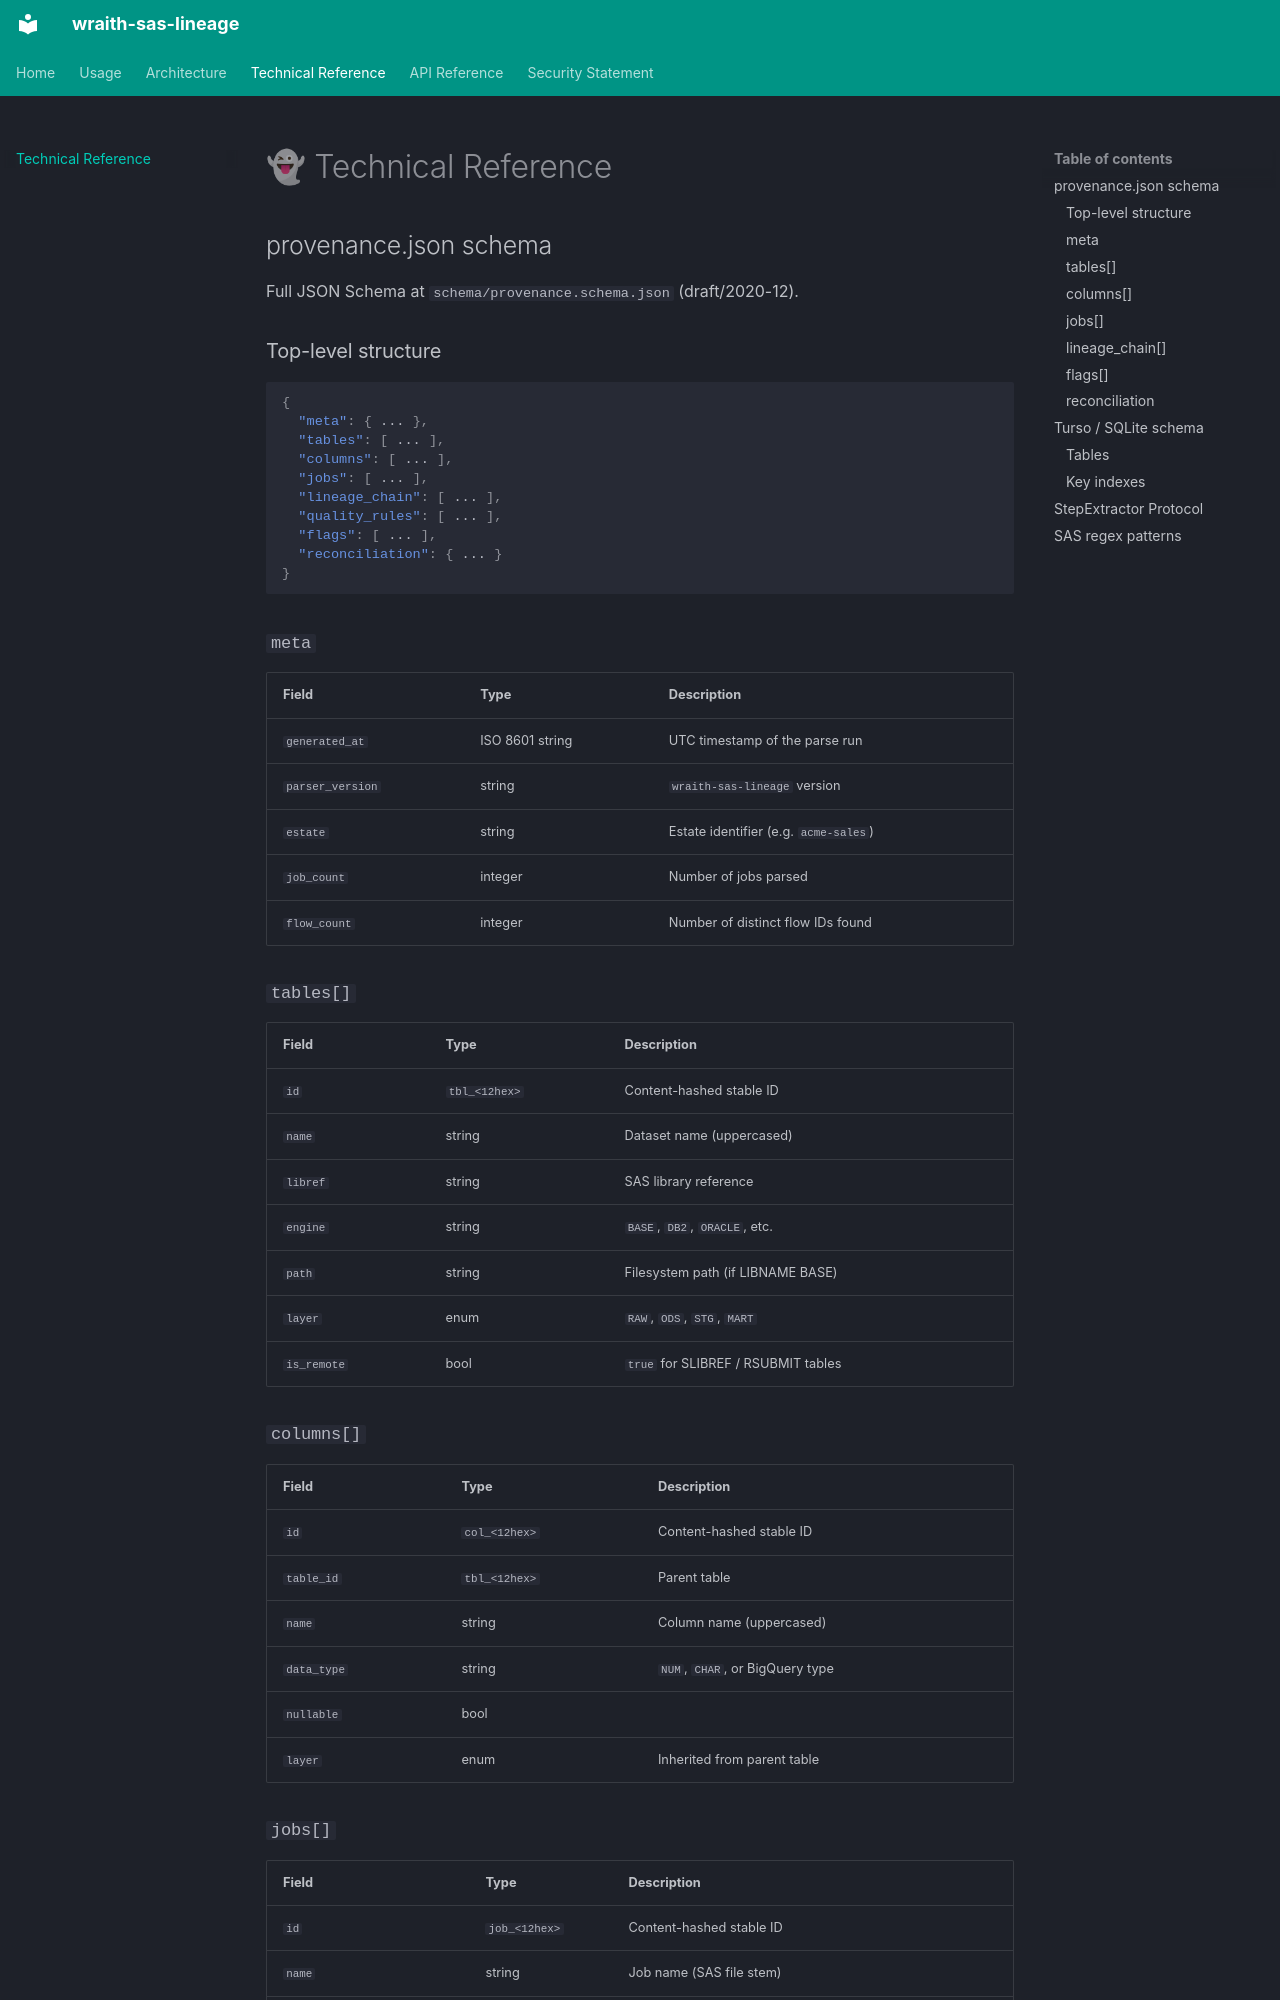

repository: wraith-proxy/wraith-sas-lineage · page: reference/index.html · generator: mkdocs

# 👻 Technical Reference

## provenance.json schema

Full JSON Schema at `schema/provenance.schema.json` (draft/2020-12).

### Top-level structure

```json
{
  "meta": { ... },
  "tables": [ ... ],
  "columns": [ ... ],
  "jobs": [ ... ],
  "lineage_chain": [ ... ],
  "quality_rules": [ ... ],
  "flags": [ ... ],
  "reconciliation": { ... }
}
```

### `meta`

| Field | Type | Description |
|---|---|---|
| `generated_at` | ISO 8601 string | UTC timestamp of the parse run |
| `parser_version` | string | `wraith-sas-lineage` version |
| `estate` | string | Estate identifier (e.g. `acme-sales`) |
| `job_count` | integer | Number of jobs parsed |
| `flow_count` | integer | Number of distinct flow IDs found |

### `tables[]`

| Field | Type | Description |
|---|---|---|
| `id` | `tbl_<12hex>` | Content-hashed stable ID |
| `name` | string | Dataset name (uppercased) |
| `libref` | string | SAS library reference |
| `engine` | string | `BASE`, `DB2`, `ORACLE`, etc. |
| `path` | string | Filesystem path (if LIBNAME BASE) |
| `layer` | enum | `RAW`, `ODS`, `STG`, `MART` |
| `is_remote` | bool | `true` for SLIBREF / RSUBMIT tables |

### `columns[]`

| Field | Type | Description |
|---|---|---|
| `id` | `col_<12hex>` | Content-hashed stable ID |
| `table_id` | `tbl_<12hex>` | Parent table |
| `name` | string | Column name (uppercased) |
| `data_type` | string | `NUM`, `CHAR`, or BigQuery type |
| `nullable` | bool | |
| `layer` | enum | Inherited from parent table |

### `jobs[]`

| Field | Type | Description |
|---|---|---|
| `id` | `job_<12hex>` | Content-hashed stable ID |
| `name` | string | Job name (SAS file stem) |
| `flow_id` | string or null | Flow scheduler flow ID |
| `frequency` | enum or null | `daily`, `weekly`, `monthly`, `quarterly`, `annual` |
| `frequency_evidence` | string[] | Evidence tokens (e.g. `name_token:daily`) |
| `owner` | string or null | Job owner (to be populated post-parse) |
| `domain` | string or null | Business domain |
